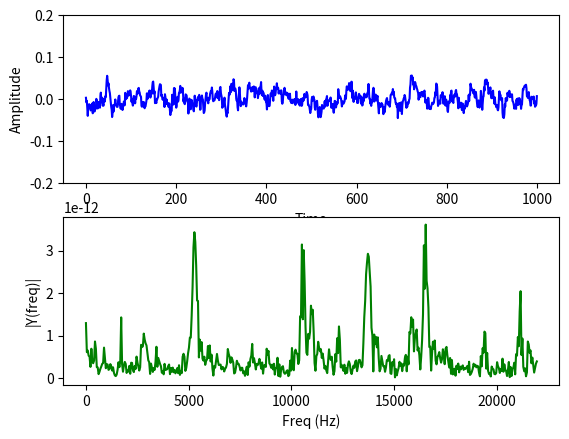

Write Python code to recreate this figure.
import numpy as np
import matplotlib.pyplot as plt
import matplotlib.animation as animation

dt = 0.01
Fs = 44000.0              # sample rate
timestep = 1.0/Fs         # sample spacing (1/sample rate)
t = np.arange(0, 10, dt)  # t range
n = 256                   # size of the array data
w = 10000                 # frequency of the input

data = np.sin(2*np.pi*w*t)



def update(data):
    # update the curves with the incoming data
    line.set_ydata(data)
    #line2.set_ydata(magnitude)

    return line,

def generateData():
    # simulate new data coming in
    while True:
        nse = np.random.randn(len(t))
        r = np.exp(-t/0.05)
        cnse = np.convolve(nse, r)*dt
        cnse = cnse[:len(t)]
        data =  np.sin(2*np.pi*w*(t)) + cnse
        magnitude = np.fft.fft(data)/n
        magnitude = np.abs(magnitude[range(n//2)])
        yield data

fig = plt.figure()

# plot time graph axis
timeGraph = plt.subplot(2, 1, 1)
timeGraph.set_ylim(-0.2, 0.2)
timeGraph.set_xlabel('Time')
timeGraph.set_ylabel('Amplitude')

# plot frequency graph axis
freqGraph = plt.subplot(2, 1, 2)
freqGraph.set_xlabel('Freq (Hz)')
freqGraph.set_ylabel('|Y(freq)|')

# get frequency range
n = len(data) # length of the signal
print(len(data))
k = np.arange(n)
T = n/Fs
freq = k/T # two sides frequency range
freq = freq[range(n//2)] # one side frequency range

# fft computing and normalization
magnitude = np.fft.fft(data)/n
magnitude = np.abs(magnitude[range(n//2)])


line, = timeGraph.plot(np.linspace(0, 1, len(t)), 'b')
line2, = freqGraph.plot(freq, magnitude, 'g')


# animate the curves
ani = animation.FuncAnimation(fig, update, generateData, interval=100, blit=True)
plt.show()